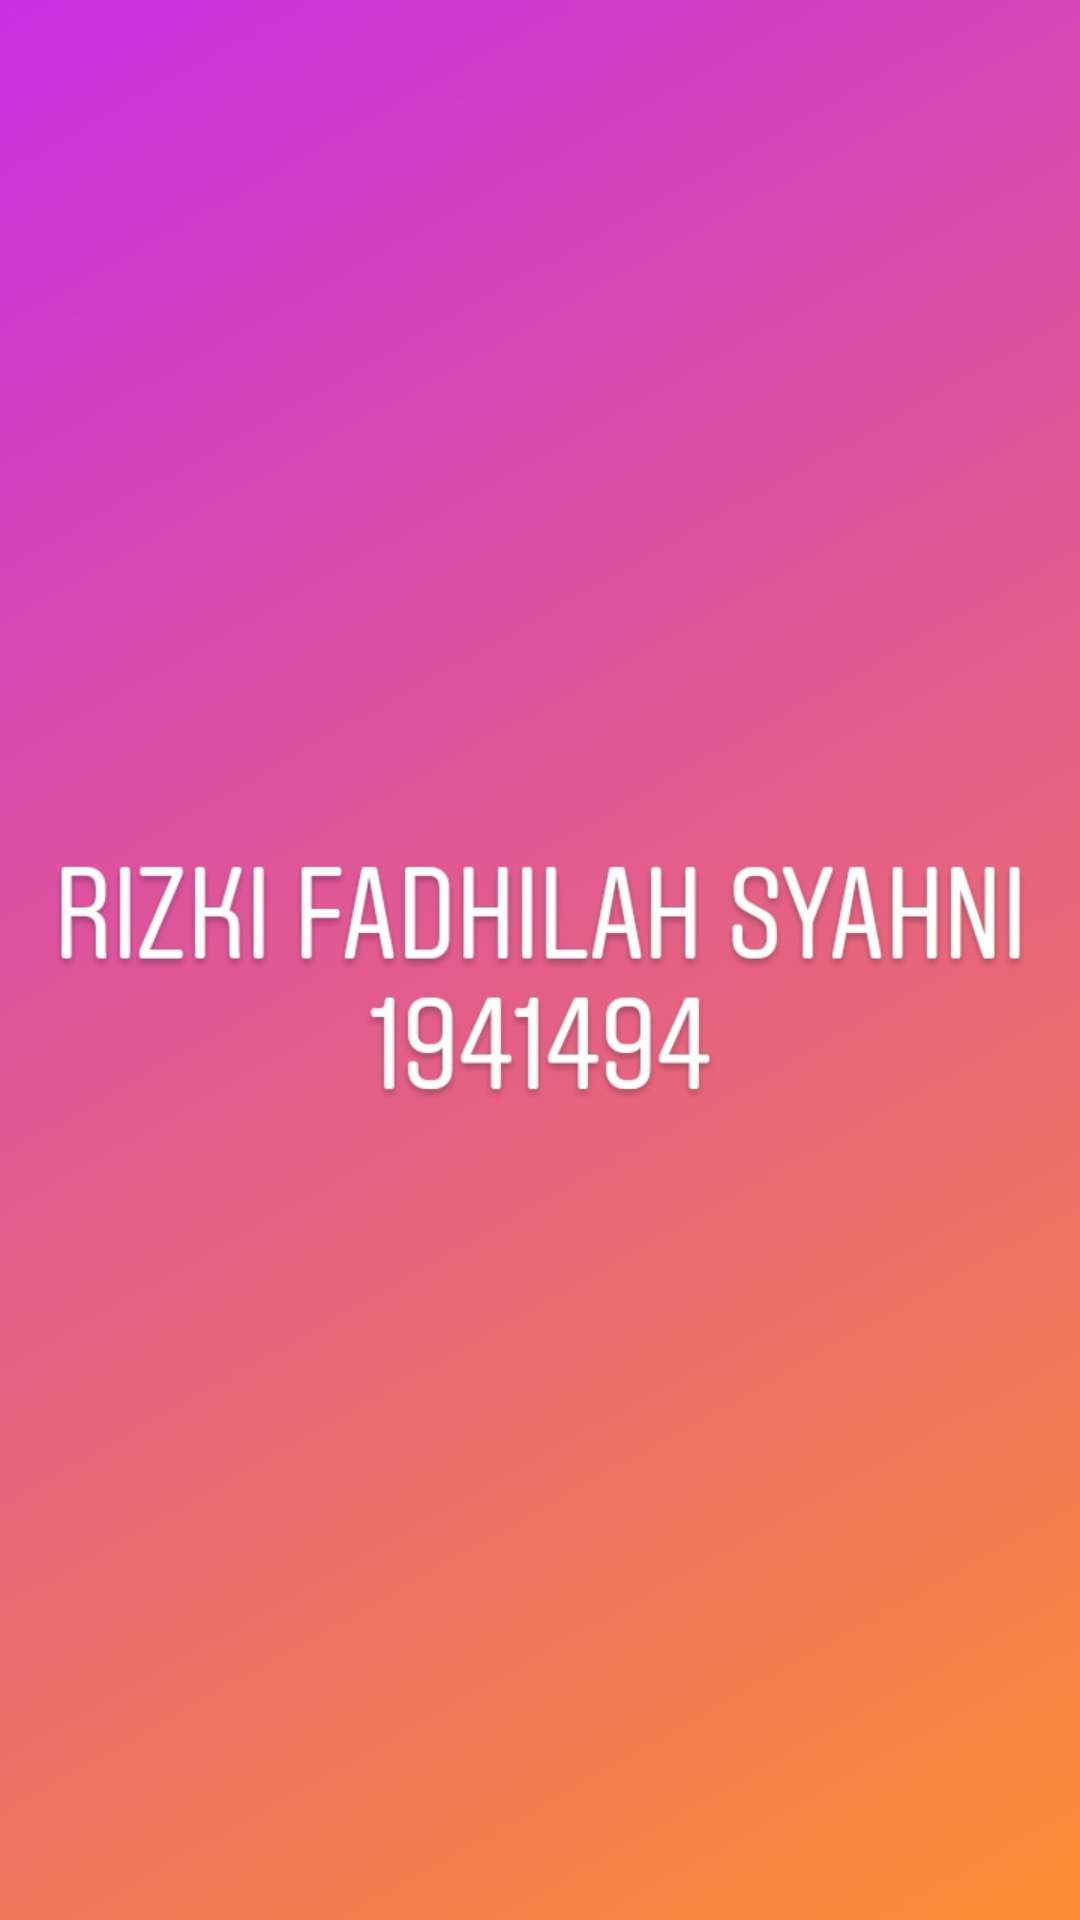

Android layout source for this screen:
<!-- AndroidManifest.xml: application theme Theme.UAS_Rizki -->
<!-- res/layout/activity_splashscreen.xml -->
<?xml version="1.0" encoding="utf-8"?>
<RelativeLayout xmlns:android="http://schemas.android.com/apk/res/android"
    xmlns:app="http://schemas.android.com/apk/res-auto"
    xmlns:tools="http://schemas.android.com/tools"
    android:layout_width="match_parent"
    android:layout_height="match_parent"
    android:paddingBottom="16dp"
    android:paddingLeft="16dp"
    android:paddingRight="16dp"
    android:paddingTop="16dp"
    android:background="@drawable/logo"
    tools:context=".splashscreen">

</RelativeLayout>
<!-- resources referenced by this layout -->
<resources>
  <!-- drawable logo: jpeg bitmap (drawable, 42656 bytes) -->
  <style name="Theme.UAS_Rizki" parent="Theme.MaterialComponents.DayNight.NoActionBar">
          
          <item name="colorPrimary">@color/purple_500</item>
          <item name="colorPrimaryVariant">@color/purple_700</item>
          <item name="colorOnPrimary">@color/white</item>
          
          <item name="colorSecondary">@color/teal_200</item>
          <item name="colorSecondaryVariant">@color/teal_700</item>
          <item name="colorOnSecondary">@color/black</item>
          
          <item name="android:statusBarColor" tools:targetApi="l">?attr/colorPrimaryVariant</item>
          
      </style>
  <!-- not gathered from this repository: default colours our renderer supplied (Android Studio template values) -->
  <color name="purple_500">#FF6200EE</color>
  <color name="purple_700">#FF3700B3</color>
  <color name="teal_200">#FF03DAC5</color>
  <color name="teal_700">#FF018786</color>
  <color name="black">#FF000000</color>
  <color name="white">#FFFFFFFF</color>
</resources>
